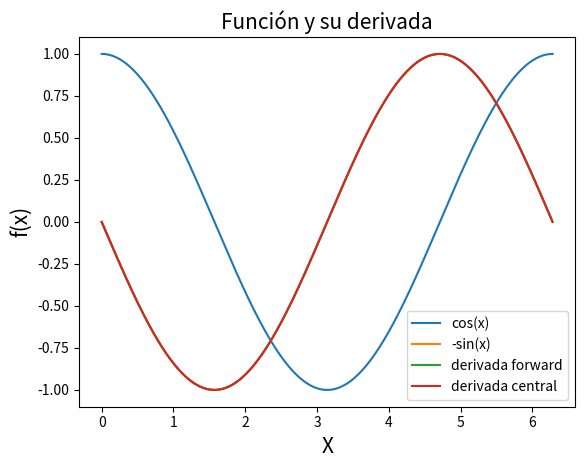
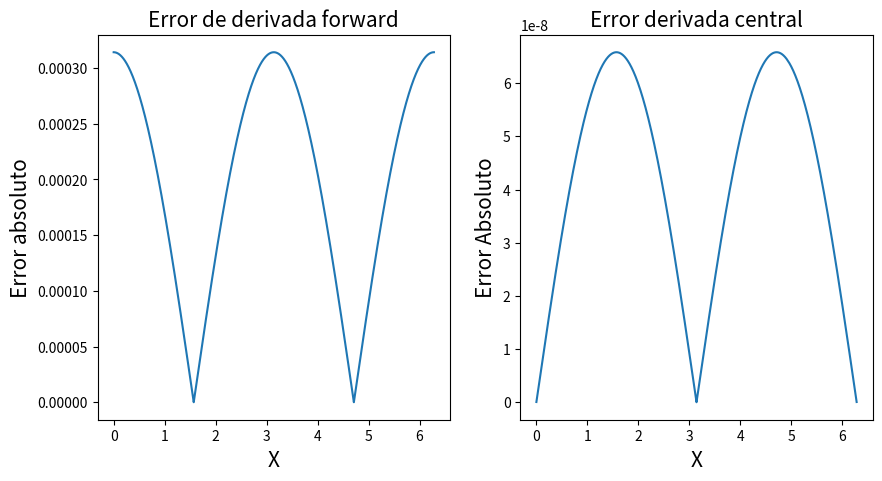
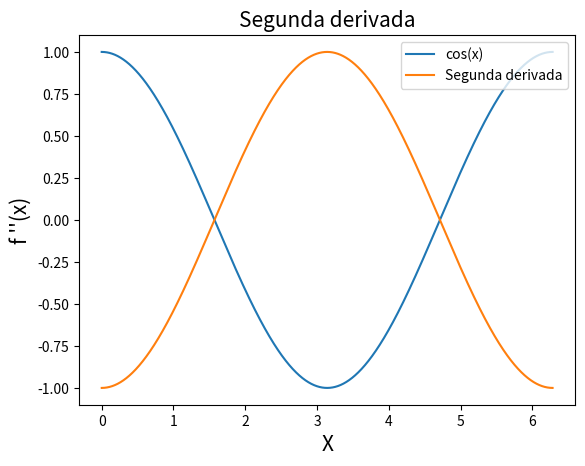
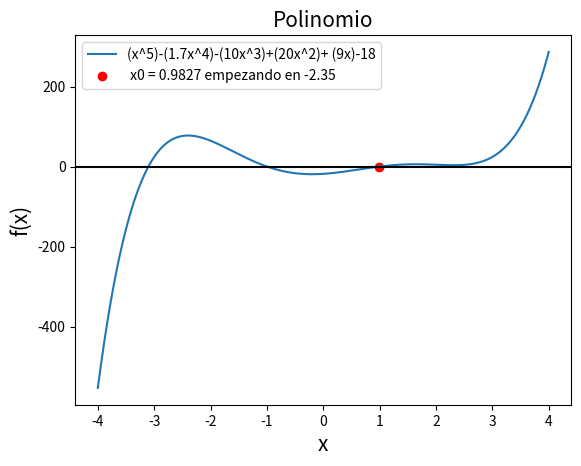
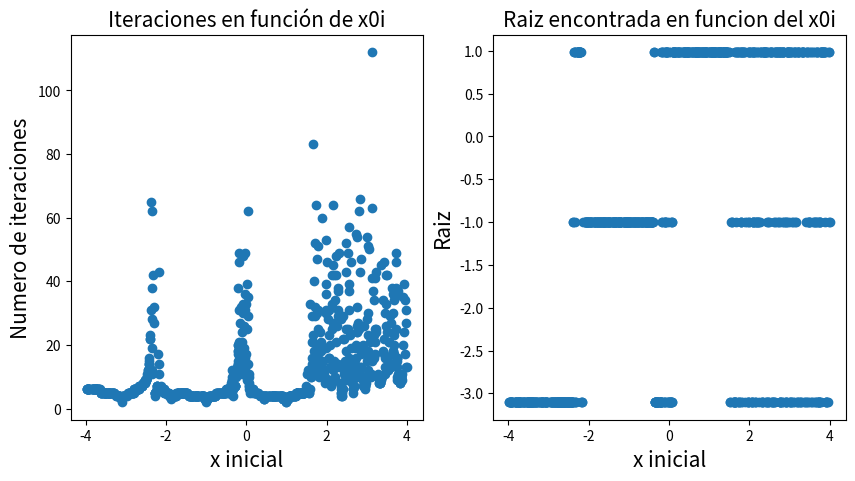

Reproduce these figures in Python, in order.
#Este ejercicio busca que usted implemente correctamente dos métodos de derivación numérica: forward difference y central difference.
#Pruebe distintos valores de h (que equivale a distintos valores de M).

import numpy as np
import matplotlib.pyplot as plt

# Función a derivar
def funcion(x1):
    	return np.cos(x1)
#El intervalo de integración es de 0 a 2pi.
#Divida el intervalo de integración en M secciones para calcular sus derivadas.
#pruebe distintos valores de M

# paso 1: use linespace (ver documentación: https://numpy.org/doc/stable/reference/generated/numpy.linspace.html)
# para hacer el arreglo de su intervalo en x
M=9999
a=0
b=2.0*np.pi
h=(b-a)/(M-1)
#1) grafique su función para verificar que hizo bien los pasos anteriores
x = np.linspace(a, b, M, dtype = float)

# 2a). Implemente el algoritmo que le permita calcular la derivada de la función para los puntos en el intervalo 0 a 2pi usando forward difference.

fx = funcion(x)
dfr=-1*np.sin(x)
plt.plot(x,fx, label="cos(x)")
fxplus= np.zeros(M-1)
fxplus= fx[1:M] 
#print(fx) 
#print(fxplus) #Estos dos se usaron para comprobar que si quedaran los indices corridos
dff=((fxplus-fx[:M-1])/h)

# 2b). Implemente el algoritmo que le permita calcular la derivada de la función para los puntos en el intervalo 0 a 2pi usando diferencia central.
fxless=np.zeros(M-1)
fxless[1:M-1]= fx[:M-2]
#print(fxless)
#print(fx) 
#print(fxplus)
#print(np.shape(fxless))
#print(np.shape(fx))
#print(np.shape(fxplus)) #Estos 6 valores se usaron para comprobar que si quedaran los indices corridos y los tamaños de los arreglos 
dfc=(fxplus[1:M-1]-fxless[1:M-1])/(2*h)

# 2c). Haga una gráfica de la función y sus derivadas obtenidas usando los dos métodos antes mencionados.
plt.title("Función y su derivada", fontsize=15)
plt.xlabel("X", fontsize=15)
plt.ylabel("f(x)", fontsize=15)
plt.plot(x, dfr, label="-sin(x)")
plt.plot(x[:M-1], dff, label="derivada forward")
plt.plot(x[1:M-1], dfc, label="derivada central")
plt.legend()
plt.show()

# 2d). Haga una grafica con dos subplots (uno por cada metodo) del error |(valor numérico - valor analitico) en el intervalo.

errorf=np.abs(dff-dfr[:M-1])
errorc=np.abs(dfc-dfr[1:M-1])
fig, axes = plt.subplots(1, 2, figsize=(10, 5))
axes[0].plot(x[:M-1], errorf)
axes[0].set_title(f'Error de derivada forward', fontsize=15)
axes[0].set_xlabel('X', fontsize=15)
axes[0].set_ylabel('Error absoluto', fontsize=15)
axes[1].plot(x[1:M-1], errorc)
axes[1].set_title('Error derivada central', fontsize=15)
axes[1].set_xlabel('X', fontsize=15)
axes[1].set_ylabel('Error Absoluto', fontsize=15)
plt.show()
#Tiene esa forma funcional porque al expandir en Taylor, quedan errores en funcion de derivadas, la diferencia es 
#que el error en de la derivada sentral es de un orden superior a la forward, por eso no son iguales y parecen estar desfasadas 
# 2e). Implemente el algoritmo que le permita calcular la segunda derivada de la función en el intervalo 0 a 2pi. Haga una gráfica de la función y su segunda derivada.
ddf = (fxplus[1:M-1]+fxless[1:M-1]-(2*fx[1:M-1]))/(h*h)
plt.title("Segunda derivada", fontsize=15)
plt.xlabel("X", fontsize=15)
plt.ylabel("f ''(x)", fontsize=15)
plt.plot(x,fx, label="cos(x)")
plt.plot(x[1:M-1], ddf, label="Segunda derivada")
plt.legend(loc='upper right')
plt.show()
#__________________________________________________________________________________________________________________________
# La idea de este ejercicio es que exploren la convergencia del método de Newton-Raphson para encontrar los ceros del siguiente polinomio:

def poli(x):
    	return  (x**5)-(1.7*x**4)-(10.0*x**3)+(20.0*x*x)+ (9.0*x)-18.0
# Para esto:
# 1a.)  Haga una grafica del polinomio en el intervalo [-4:4].
xn=np.linspace(-4,4,M, dtype=float)
fxn=poli(xn)

# 1b.) Usando su implementación de Newton-Raphson, imprima el valor de una raíz x0_r del polinomio encontrada si usa como x_guess inicial el valor -2.35.
#Imprima el valor de x0_r encontrado y de f(x0_r)
def deriv(func, x):
    return (func(x+h)-func(x-h))/(2*h)
x0=-2.35
fx0=poli(x0)
while (np.abs(fx0) >10**-10):
    x0-=(fx0)/ deriv(poli, x0)
    fx0=poli(x0)
plt.title("Polinomio", fontsize=15)
plt.plot(xn, fxn, label="(x^5)-(1.7x^4)-(10x^3)+(20x^2)+ (9x)-18")
plt.xlabel("x", fontsize=15)
plt.ylabel("f(x)", fontsize=15)
plt.scatter(x0, poli(x0), color="red", label=f" x0 = {x0:.4f} empezando en -2.35")
plt.axhline(0, color="black")
plt.legend()
plt.show()
print(x0)
print(poli(x0))
# 1c.) Repita lo anterior para 1000 valores de x_guess generados aleatoriamente en el intervalo [-4:4].
#Cuente cuantas iteraciones necesita su codigo para encontrar una raiz x_r del polinomio (tal que $f(x_r) sea menor a 10^{-10} para cada x_guess.
#Haga una grafica (use un scatter) del numero de iteraciones en funcion del x_guess inicial.
x_guess=np.random.uniform(low=-4,high=4,size=1000)
x_inicial=np.copy(x_guess)#como x_guess se va a ir actualizando hasta llegar a la raiz se crea esta copia
contador_pasos=np.zeros(1000, dtype=int)
for i in range(1000):
  xactual=x_guess[i]
  fxactual=poli(xactual)
  while (np.abs(fxactual) >10**-10):
    xactual-=(fxactual)/ deriv(poli, xactual)
    fxactual=poli(xactual)
    x_guess[i] = xactual 
    contador_pasos[i]+=1
    if (contador_pasos[i]>300): #por si ya gasta muchos pasos que corte en 301, evitando el problema de quedarce en ciclos  
      break
fig, axes = plt.subplots(1, 2, figsize=(10, 5))
axes[0].set_title("Iteraciones en función de x0i", fontsize=15)
axes[0].set_xlabel("x inicial", fontsize=15)
axes[0].set_ylabel("Numero de iteraciones", fontsize=15)
axes[0].scatter(x_inicial,contador_pasos)
# 1c.) Haga una grafica (use un scatter) de la raíz encontrada (en el eje y) en función del x_guess inicial (en el eje x).
axes[1].scatter(x_inicial,x_guess)
axes[1].set_title("Raiz encontrada en funcion del x0i", fontsize=15)
axes[1].set_xlabel("x inicial", fontsize=15)
axes[1].set_ylabel("Raiz", fontsize=15)
plt.show()
print("Hay un patron interesante comparando las dos gráficas, los valores que necesitan menos iteraciones " \
"solo dan una raiz, mientras que donde se necesitaron muchas, la gráfica de raiz encontrada muestra que" \
" encontro las 3 desde puntos muy cercanos, el problema diria yo, tiene que ver con que en esas zonas " \
"la función tiene una derivada muy chiquita, en la grafica del polinomio se ve que es una sector casi acostado " \
"por lo que los saltos serían grandes y eso proporcionaría mucha variación, además de sumar iteraciones")
